Labelled photos from "Dataset Rose", an image-classification folder in siddhesh0309/Flower-Doc. The possible labels are: black spot, downy mildew, fresh leaf, rose botrytis, rose crown gall, rose dying.

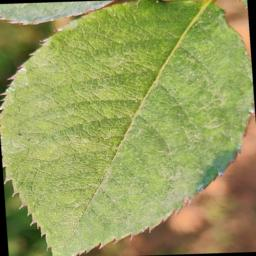
Label: fresh leaf

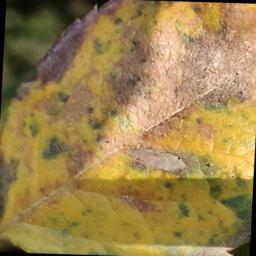
Label: downy mildew

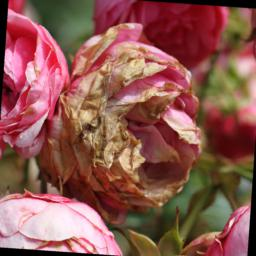
Label: rose botrytis

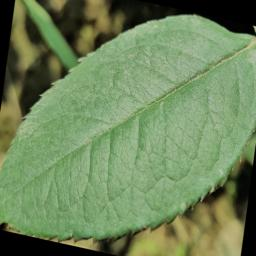
Label: fresh leaf

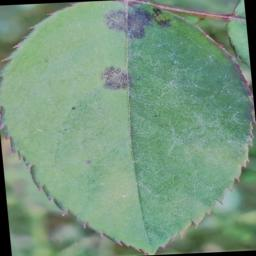
Label: black spot

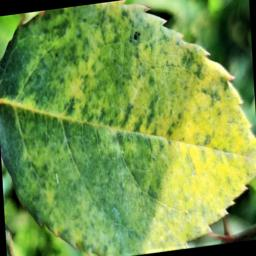
Label: downy mildew
